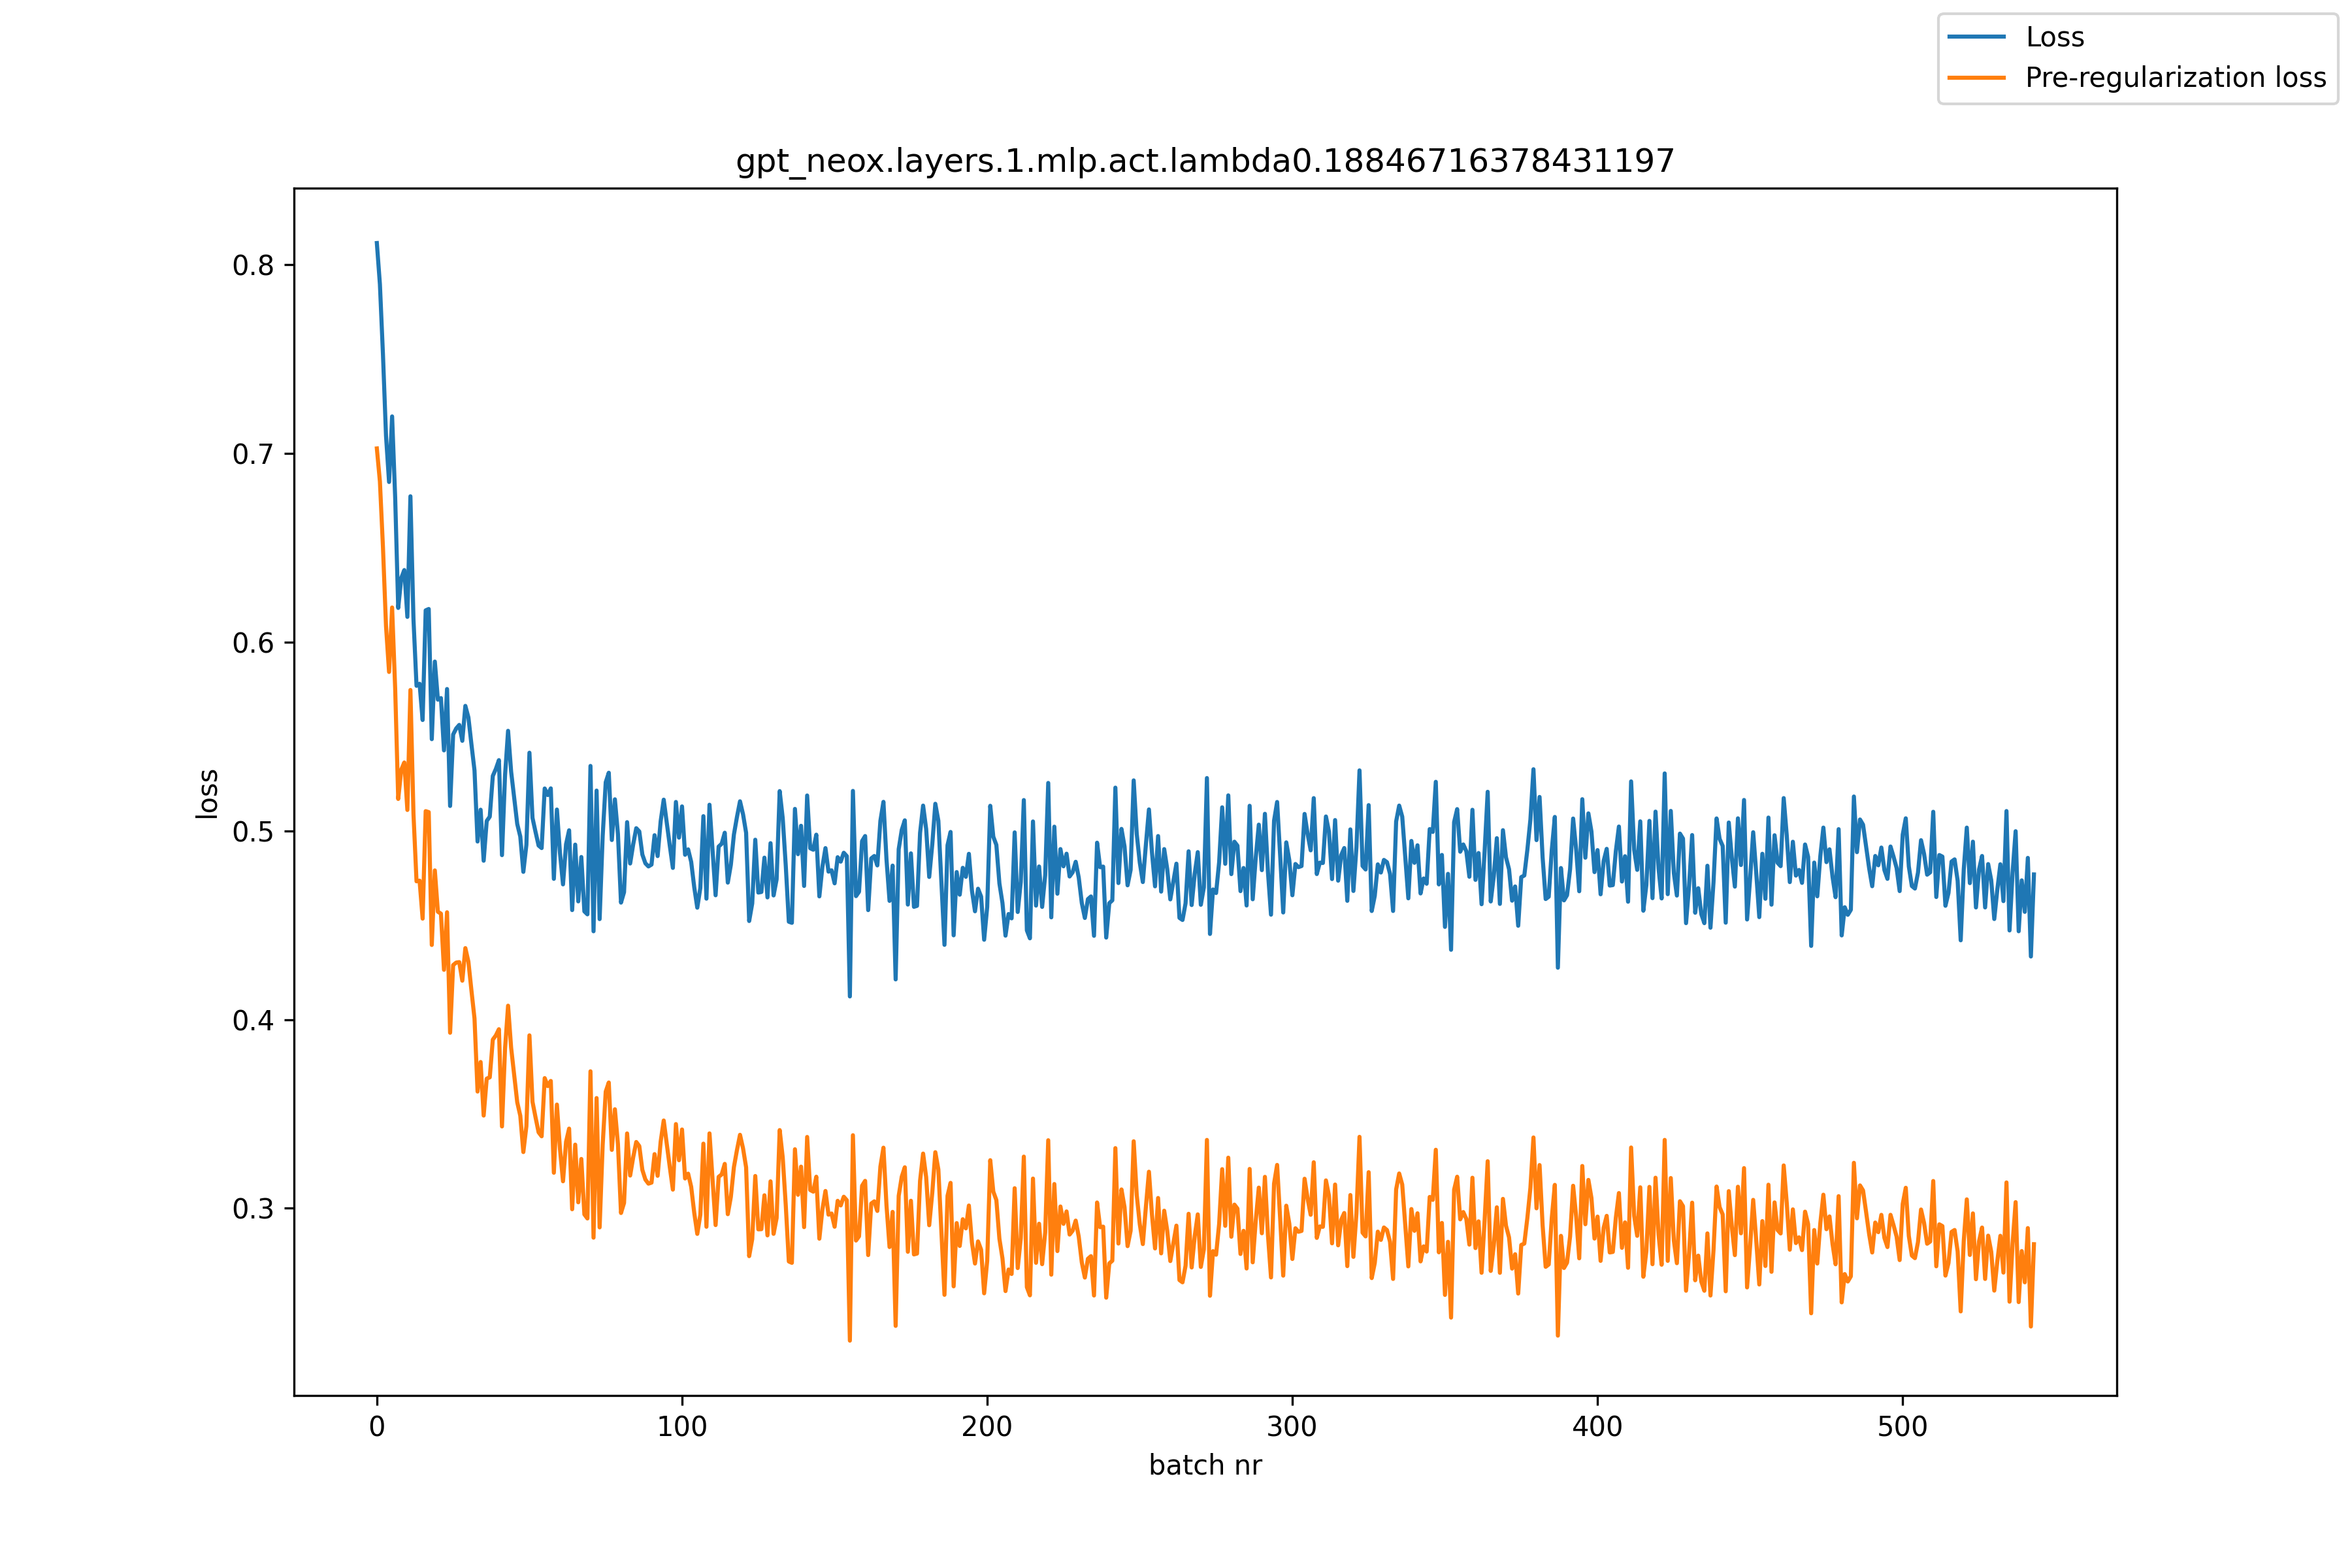

Source data for this figure (header and first rows):
, loss, pre_reg_loss
0, 0.8115, 0.7027
1, 0.7897, 0.6852
2, 0.7525, 0.6504
3, 0.7094, 0.6086
4, 0.6849, 0.5842
5, 0.7196, 0.6184
6, 0.6769, 0.5756
7, 0.6182, 0.5169
8, 0.634, 0.5324
9, 0.6382, 0.5363
10, 0.6134, 0.5111
11, 0.6773, 0.5747
12, 0.6121, 0.509
13, 0.5769, 0.4733
14, 0.578, 0.4736
15, 0.5588, 0.4535
16, 0.6169, 0.5105
17, 0.6176, 0.5099
18, 0.5486, 0.4395
19, 0.5897, 0.479
20, 0.5695, 0.4571
21, 0.5704, 0.4561
22, 0.5427, 0.4264
23, 0.5752, 0.4569
24, 0.5132, 0.393
25, 0.5511, 0.4289
26, 0.5543, 0.4302
27, 0.5562, 0.4305
28, 0.5477, 0.4206
29, 0.5662, 0.4379
30, 0.5601, 0.4307
31, 0.5458, 0.4153
32, 0.532, 0.4006
33, 0.4944, 0.3619
34, 0.5112, 0.3775
35, 0.4842, 0.3491
36, 0.5052, 0.3687
37, 0.5075, 0.3694
38, 0.5291, 0.3894
39, 0.5328, 0.3916
40, 0.5375, 0.3949
41, 0.4871, 0.3434
42, 0.5292, 0.3844
43, 0.553, 0.4074
44, 0.5314, 0.3851
45, 0.5175, 0.3705
46, 0.5037, 0.3562
47, 0.497, 0.349
48, 0.4783, 0.3298
49, 0.4926, 0.3435
50, 0.5414, 0.3916
51, 0.5069, 0.3565
52, 0.4994, 0.3482
53, 0.4922, 0.3402
54, 0.4909, 0.3381
55, 0.5225, 0.369
56, 0.519, 0.3647
57, 0.5225, 0.3675
58, 0.4746, 0.3188
59, 0.5113, 0.355
... 484 more rows
